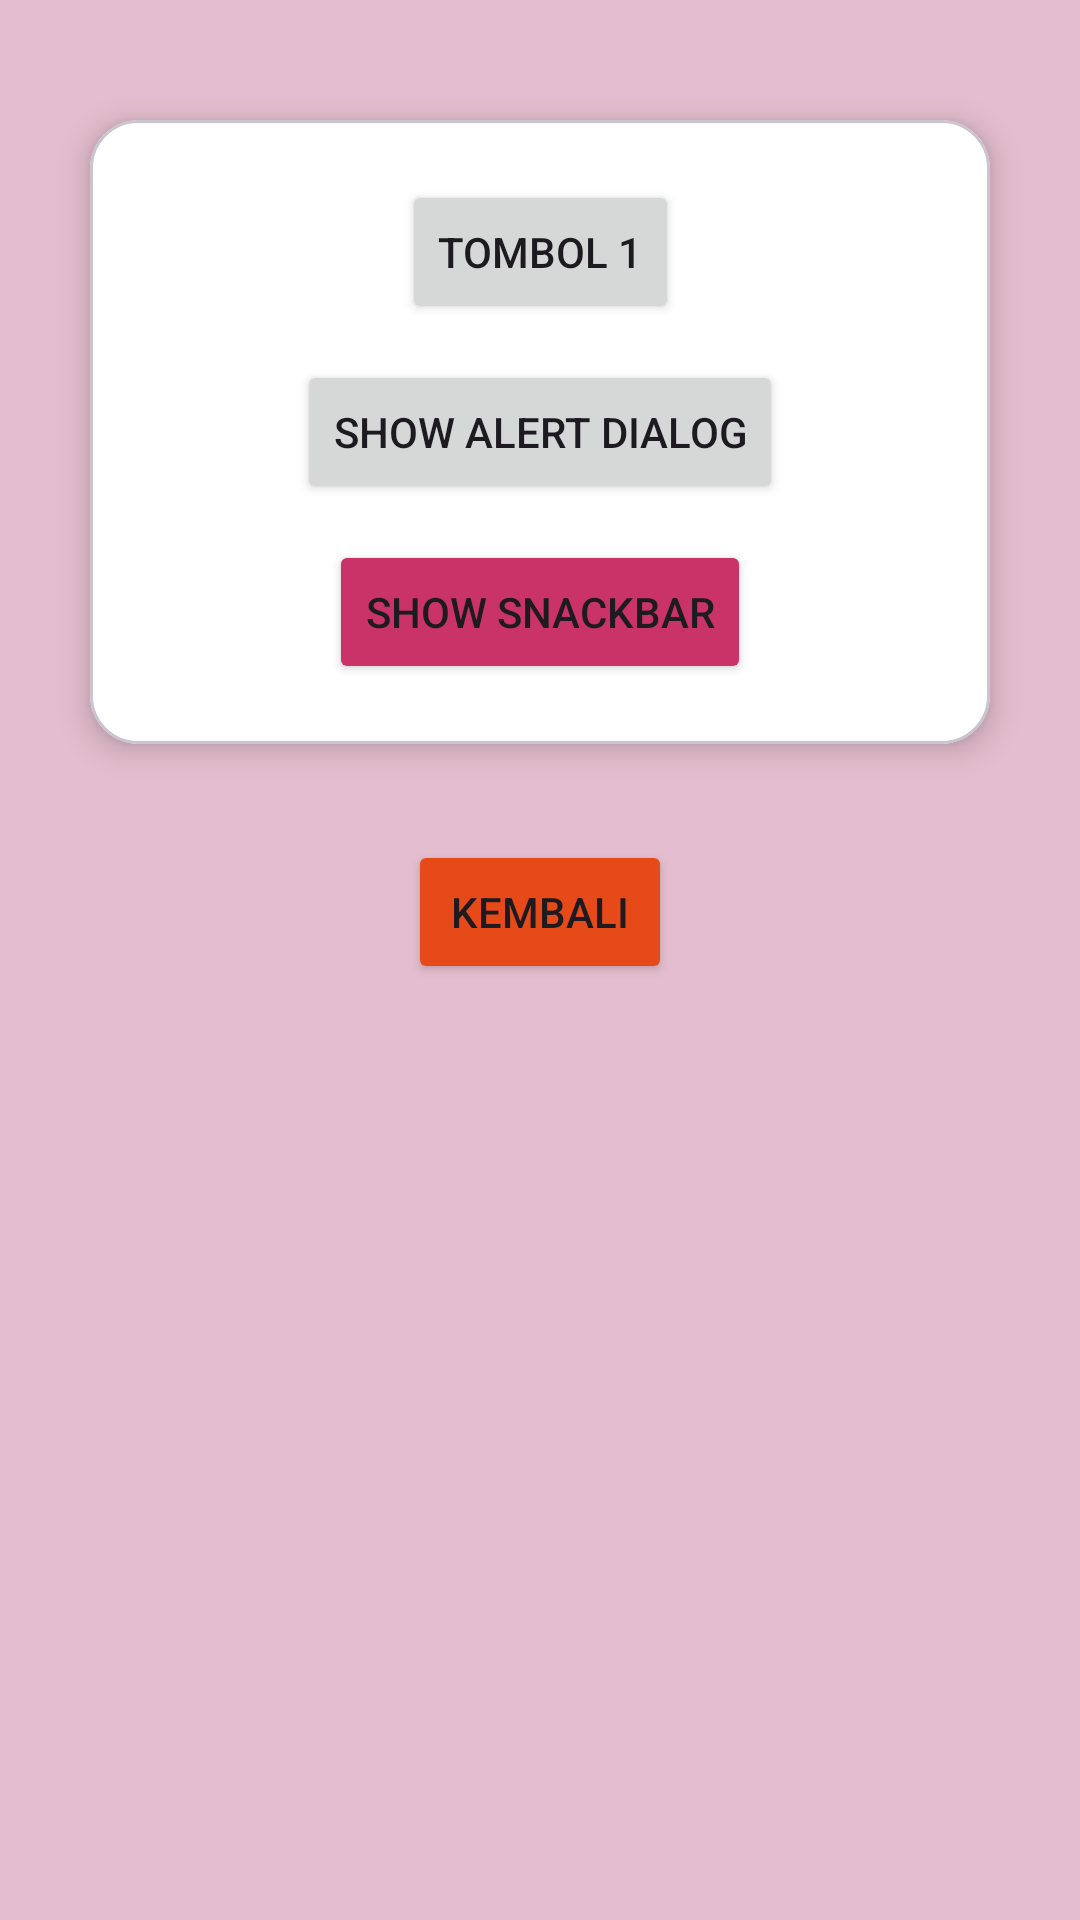

Here is an Android app screen rendered from its layout file. Give the layout XML and the strings, colors and styles it references.
<!-- AndroidManifest.xml: application theme Theme.Tifadenia -->
<!-- res/layout/activity_fourth.xml -->
<?xml version="1.0" encoding="utf-8"?>
<androidx.constraintlayout.widget.ConstraintLayout xmlns:android="http://schemas.android.com/apk/res/android"
    xmlns:app="http://schemas.android.com/apk/res-auto"
    xmlns:tools="http://schemas.android.com/tools"
    android:id="@+id/main"
    android:layout_width="match_parent"
    android:layout_height="match_parent"
    android:background="#5AB35776"
    tools:context=".Home.pertemuan4.FourthActivity">


    <com.google.android.material.card.MaterialCardView
        android:id="@+id/cardView"
        android:layout_width="300dp"
        android:layout_height="wrap_content"
        android:layout_marginTop="40dp"
        app:cardBackgroundColor="#FFFFFF"
        app:cardCornerRadius="16dp"
        app:cardElevation="6dp"
        app:layout_constraintEnd_toEndOf="parent"
        app:layout_constraintStart_toStartOf="parent"
        app:layout_constraintTop_toTopOf="parent">

        <androidx.constraintlayout.widget.ConstraintLayout
            android:layout_width="match_parent"
            android:layout_height="wrap_content"
            android:padding="20dp">

            <Button
                android:id="@+id/btn1"
                android:layout_width="wrap_content"
                android:layout_height="wrap_content"
                android:text="Tombol 1"
                app:layout_constraintEnd_toEndOf="parent"
                app:layout_constraintStart_toStartOf="parent"
                app:layout_constraintTop_toTopOf="parent" />

            <Button
                android:id="@+id/btnShowAlertDialog"
                android:layout_width="wrap_content"
                android:layout_height="wrap_content"
                android:layout_marginTop="12dp"
                android:text="Show Alert Dialog"
                app:layout_constraintEnd_toEndOf="parent"
                app:layout_constraintStart_toStartOf="parent"
                app:layout_constraintTop_toBottomOf="@+id/btn1" />

            <Button
                android:id="@+id/btnShowSnackbar"
                android:layout_width="wrap_content"
                android:layout_height="wrap_content"
                android:layout_marginTop="12dp"
                android:backgroundTint="#CA3367"
                android:text="Show Snackbar"
                app:layout_constraintBottom_toBottomOf="parent"
                app:layout_constraintEnd_toEndOf="parent"
                app:layout_constraintStart_toStartOf="parent"
                app:layout_constraintTop_toBottomOf="@+id/btnShowAlertDialog" />

        </androidx.constraintlayout.widget.ConstraintLayout>

    </com.google.android.material.card.MaterialCardView>

    <Button
        android:id="@+id/btnKembali"
        android:layout_width="wrap_content"
        android:layout_height="wrap_content"
        android:layout_marginTop="32dp"
        android:backgroundTint="#E64A19"
        android:text="Kembali"
        app:layout_constraintEnd_toEndOf="parent"
        app:layout_constraintStart_toStartOf="parent"
        app:layout_constraintTop_toBottomOf="@+id/cardView" />

</androidx.constraintlayout.widget.ConstraintLayout>
<!-- resources referenced by this layout -->
<resources>
  <style name="Theme.Tifadenia" parent="Base.Theme.Tifadenia" />
  <style name="Base.Theme.Tifadenia" parent="Theme.Material3.DayNight.NoActionBar">
          
          
      </style>
</resources>
